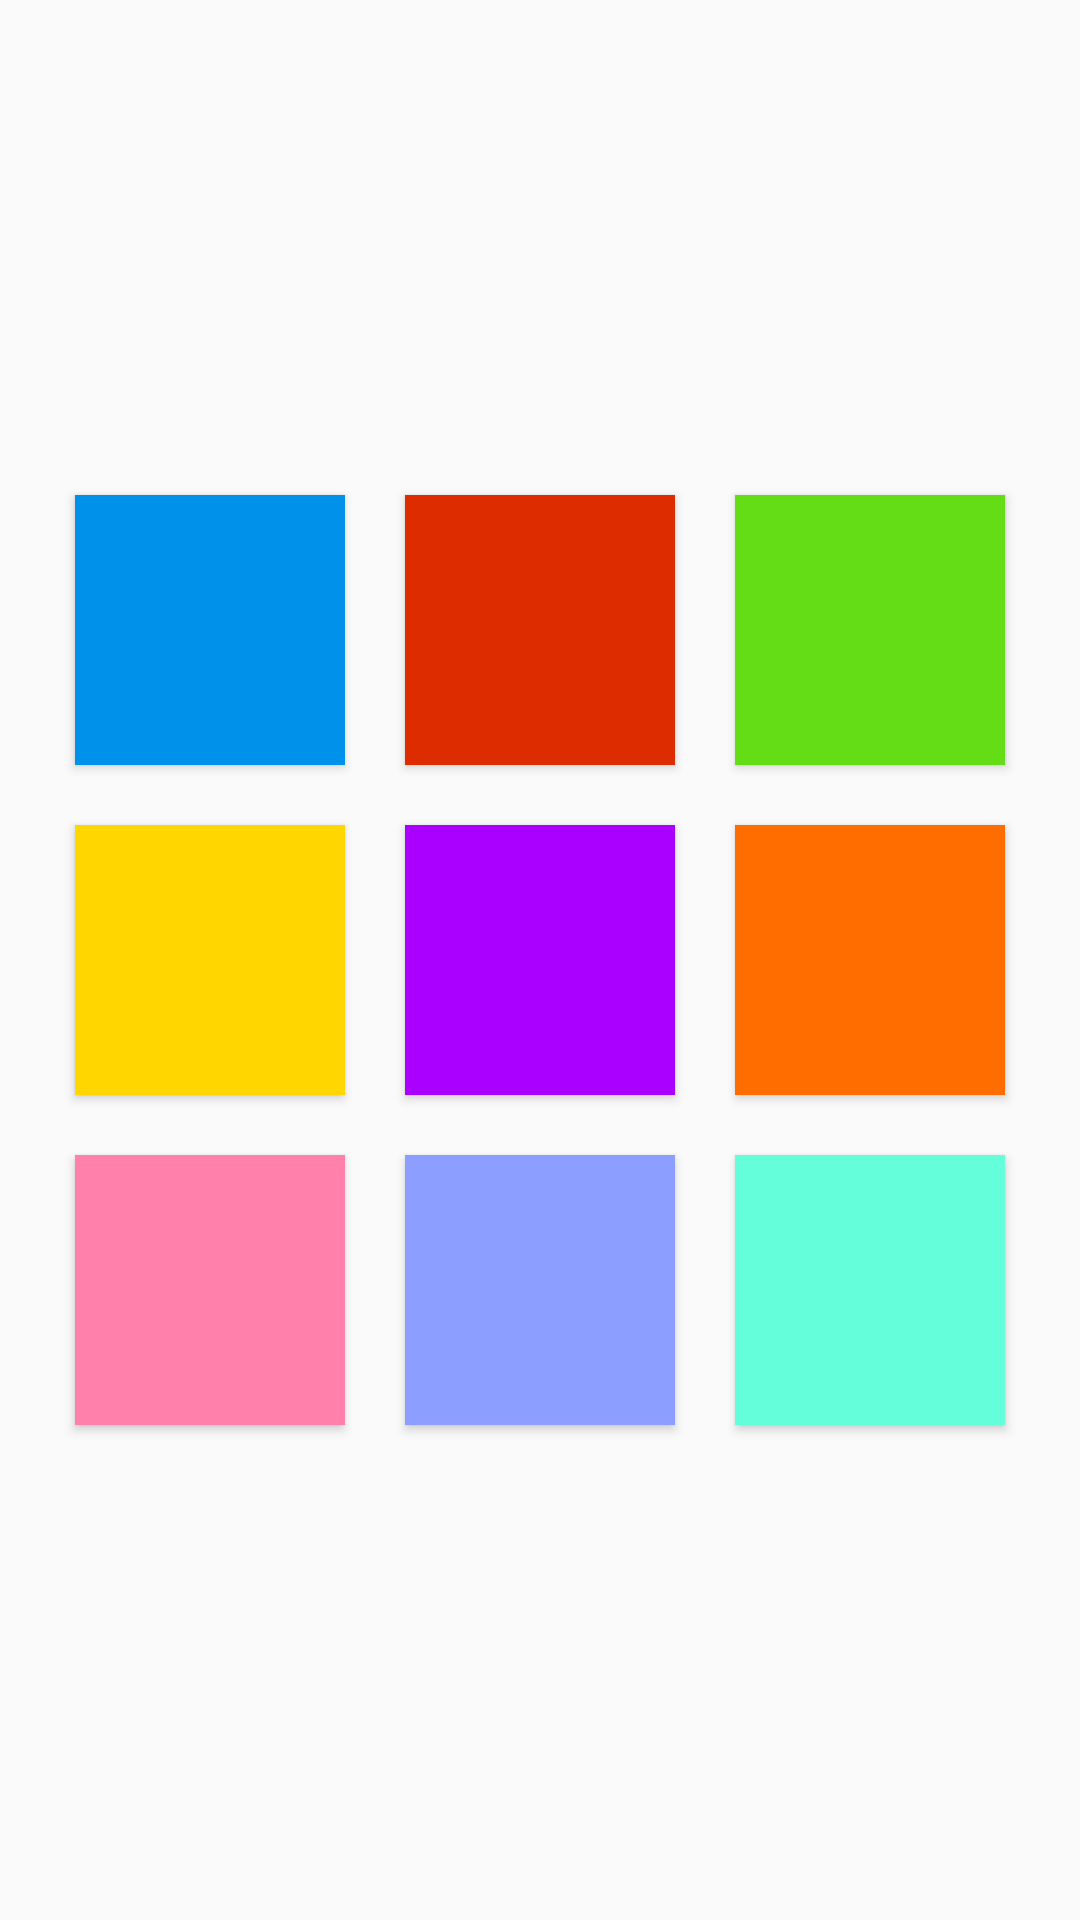

Write the Android layout XML for this screen, with the resource values it uses.
<!-- AndroidManifest.xml: application theme AppTheme -->
<!-- res/layout/fragment_nine_buttons.xml -->
<FrameLayout xmlns:android="http://schemas.android.com/apk/res/android"
    xmlns:app="http://schemas.android.com/apk/res-auto"
    xmlns:tools="http://schemas.android.com/tools"
    android:id="@+id/frameLayout2"
    android:layout_width="match_parent"
    android:layout_height="match_parent"
    tools:context=".Views.Fragments.FourButtonsFragment">

    <TableLayout
        android:id="@+id/table"
        style="@style/TableStyle"
        >

        <TableRow
            android:id="@+id/tableLineOne"
            style="@style/TableStyle"
            >

            <Button
                style="@style/ButtonStyle"
                android:id="@+id/btnBlue"
                android:onClick="BtnClick"
                android:background="@color/blueBtn" />

            <Button
                style="@style/ButtonStyle"
                android:id="@+id/btnRed"
                android:onClick="BtnClick"
                android:background="@color/redBtn" />

            <Button
                style="@style/ButtonStyle"
                android:id="@+id/btnGreen"
                android:onClick="BtnClick"
                android:background="@color/greenBtn" />
        </TableRow>

        <TableRow
            android:id="@+id/tableLineTwo"
            style="@style/TableStyle"
            >

            <Button
                style="@style/ButtonStyle"
                android:id="@+id/btnYellow"
                android:onClick="BtnClick"
                android:background="@color/yellowBtn" />

            <Button
                android:id="@+id/btnPurple"
                style="@style/ButtonStyle"
                android:onClick="BtnClick"
                android:background="@color/purpleBtn" />

            <Button
                android:id="@+id/btnOrange"
                style="@style/ButtonStyle"
                android:onClick="BtnClick"
                android:background="@color/orangeBtn" />

        </TableRow>

        <TableRow
            android:id="@+id/tableLineThree"
            style="@style/TableStyle"
            >

            <Button
                android:id="@+id/btnPink"
                style="@style/ButtonStyle"
                android:onClick="BtnClick"
                android:background="@color/pinkBtn" />

            <Button
                android:id="@+id/btnIndigo"
                style="@style/ButtonStyle"
                android:onClick="BtnClick"
                android:background="@color/indigoBtn" />

            <Button
                android:id="@+id/btnTeal"
                style="@style/ButtonStyle"
                android:onClick="BtnClick"
                android:background="@color/tealBtn" />

        </TableRow>
    </TableLayout>
</FrameLayout>
<!-- resources referenced by this layout -->
<resources>
  <color name="blueBtn">#0091EA</color>
  <color name="greenBtn">#64dd17</color>
  <color name="indigoBtn">#8c9eff</color>
  <color name="orangeBtn">#ff6d00</color>
  <color name="pinkBtn">#ff80ab</color>
  <color name="purpleBtn">#aa00ff</color>
  <color name="redBtn">#dd2c00</color>
  <color name="tealBtn">#64ffda</color>
  <color name="yellowBtn">#ffd600</color>
  <style name="ButtonStyle">
          <item name="android:layout_width">90dp</item>
          <item name="android:layout_height">90dp</item>
          <item name="android:layout_margin">10dp</item>
          <item name="android:text" />
      </style>
  <style name="TableStyle">
          <item name="android:layout_width">match_parent</item>
          <item name="android:layout_height">match_parent</item>
          <item name="android:gravity">center</item>
      </style>
  <style name="AppTheme" parent="Theme.AppCompat.Light.NoActionBar">
          
          <item name="colorPrimary">@color/colorPrimary</item>
          <item name="colorPrimaryDark">@color/colorPrimaryDark</item>
          <item name="colorAccent">@color/colorAccent</item>
      </style>
  <color name="colorPrimary">#008577</color>
  <color name="colorPrimaryDark">#00574B</color>
  <color name="colorAccent">#D81B60</color>
</resources>
